2-way image classification set "Dataset_train_uniform_final" from GitHub (LeNPThuyVy/Campus-Integrity-Monitor); label vocabulary: non-uniform, uniform.

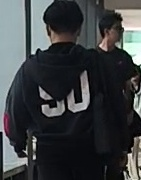
Label: non-uniform

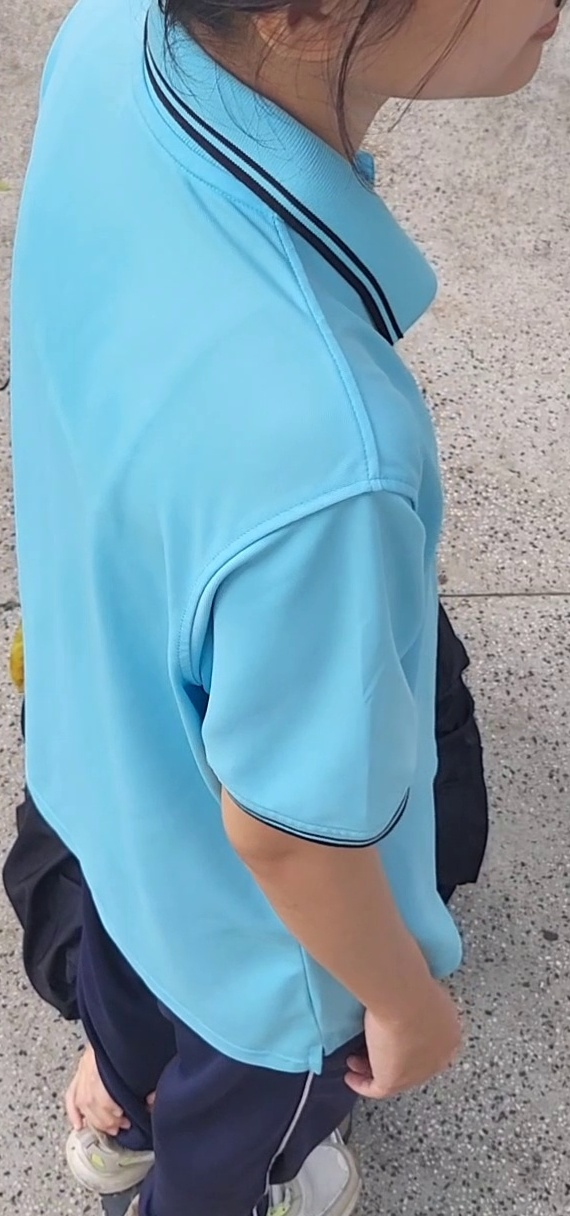
Label: uniform

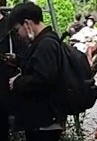
Label: non-uniform

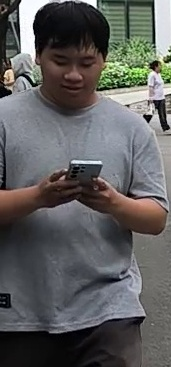
Label: non-uniform

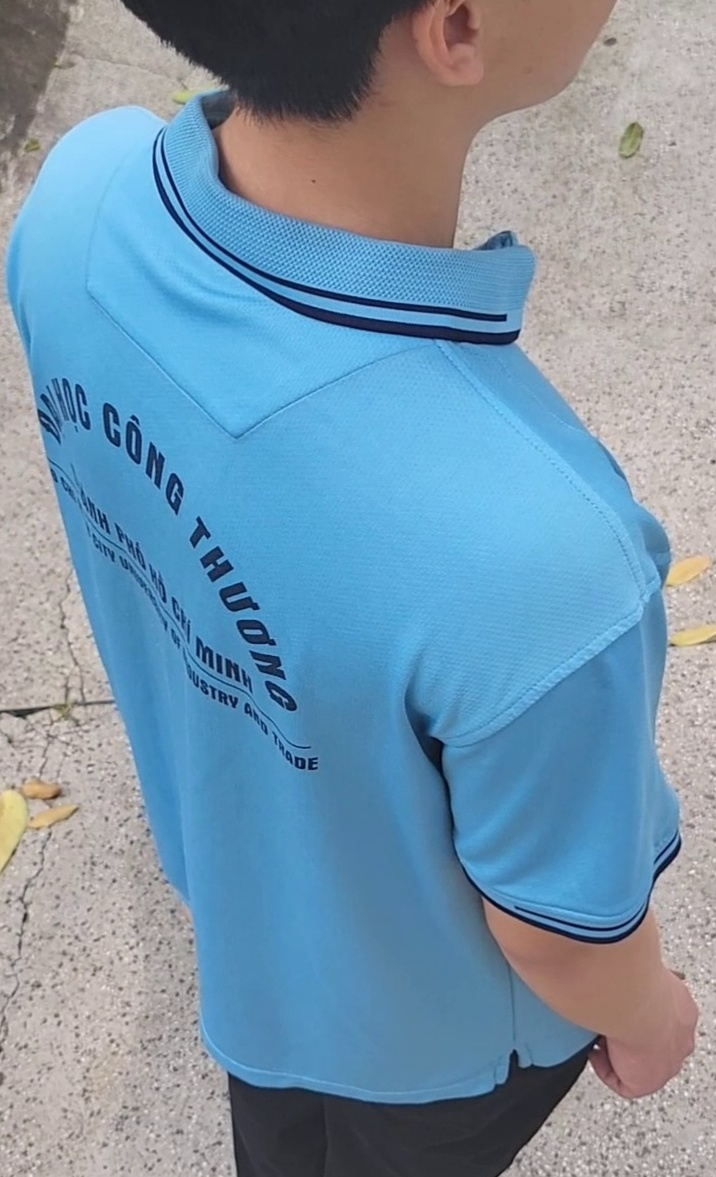
Label: uniform

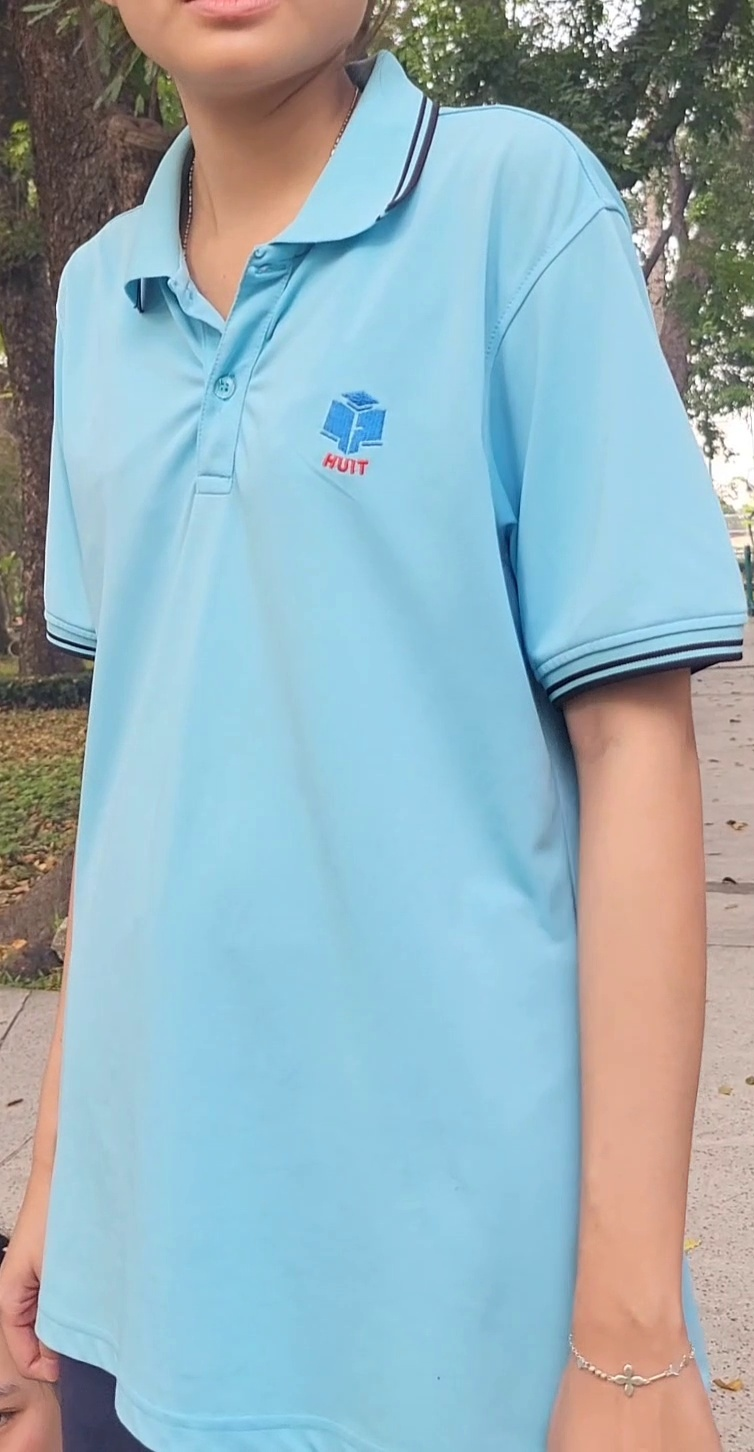
Label: uniform
